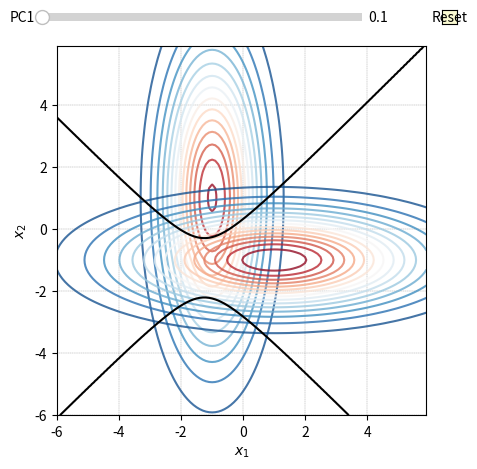

Generate this figure with matplotlib:

###############
# Authored by Weisheng Jiang
# Book 7  |  From Basic Arithmetic to Machine Learning
# Published and copyrighted by Tsinghua University Press
# Beijing, China, 2022
###############

import numpy as np
from scipy.stats import multivariate_normal
import matplotlib.pyplot as plt
from matplotlib.widgets import Slider, Button

def generate_PDFs(mu1,sigma1,mu2,sigma2,P_C1):
    # meshgrid for plotting
    xx1, xx2 = np.mgrid[-6:6:0.1, -6:6:0.1]
    xx1_xx2 = np.dstack((xx1, xx2))
    
    
    P_C2 = 1 - P_C1;
    
    pdf_x_C1 = multivariate_normal(mu1, sigma1)
    pdf_x_C2 = multivariate_normal(mu2, sigma2)
    
    pdf_x_C1_yy = pdf_x_C1.pdf(xx1_xx2)
    pdf_x_C2_yy = pdf_x_C2.pdf(xx1_xx2)
    
    pdf_x_and_C1 = pdf_x_C1_yy*P_C1;
    pdf_x_and_C2 = pdf_x_C2_yy*P_C2;
    pdf_diff = pdf_x_and_C1 - pdf_x_and_C2;
    return pdf_x_and_C1,pdf_x_and_C2,xx1,xx2,pdf_diff

def plot_contours(pdf_x_and_C1,pdf_x_and_C2,xx1,xx2,pdf_diff):
     
    
    fig, ax = plt.subplots()
    ax.contour(xx1, xx2, pdf_x_and_C1, alpha = 0.8, levels = 15, cmap="RdBu_r")
    ax.contour(xx1, xx2, pdf_x_and_C2, alpha = 0.8, levels = 15, cmap="RdBu_r")
    ax.contour(xx1, xx2, pdf_diff, [0], alpha = 1, colors = 'k')

    
    # Figure decorations
    ax.set_xlim(xx1.min(), xx1.max())
    ax.set_ylim(xx2.min(), xx2.max())
    
    ax.grid(linestyle='--', linewidth=0.25, color=[0.5,0.5,0.5])
    ax.set_xlabel('$x_1$')
    ax.set_ylabel('$x_2$')
    
    plt.axis('scaled')
    plt.show()
    return fig, ax

#%%

# main function
# Centroids of distributions, mean of the distributions
mu1 = [-1, 1];
mu2 = [1, -1];

# # hyperbola and degenerate hyperbola
sigma1 = [[1, 0], [0, 9]];
sigma2 = [[9, 0], [0, 1]];

P_C1_0 = 0.4;

pdf_x_and_C1,pdf_x_and_C2,xx1,xx2,new_pdf_diff = generate_PDFs(mu1,sigma1,mu2,sigma2,P_C1_0)

C_plot,C_ax = plot_contours(pdf_x_and_C1,pdf_x_and_C2,xx1,xx2,new_pdf_diff)

# plot a axis for slider
axcolor = 'lightgoldenrodyellow'

ax_P_C1 = plt.axes([0.2, 0.925, 0.5, 0.03], facecolor=axcolor)
#  [left, bottom, width, height]

s_P_C1 = Slider(ax_P_C1, 'PC1', 0.1, 0.9, valinit=0.1, valstep=0.05)
# Define a slider, value in range of [2, 60], step size = 2

def update(val):

    new_P_C1 = s_P_C1.val
    new_pdf_x_and_C1,new_pdf_x_and_C2,xx1,xx2,new_pdf_diff = generate_PDFs(mu1,sigma1,mu2,sigma2,new_P_C1)
    
    C_ax.cla()
    C_ax.contour(xx1, xx2, new_pdf_x_and_C1, alpha = 0.8, levels = 15, cmap="RdBu_r")
    C_ax.contour(xx1, xx2, new_pdf_x_and_C2, alpha = 0.8, levels = 15, cmap="RdBu_r")
    C_ax.contour(xx1, xx2, new_pdf_diff, [0], alpha = 1, colors = 'k')

    # Figure decorations
    C_ax.set_xlim(xx1.min(), xx1.max())
    C_ax.set_ylim(xx2.min(), xx2.max())
    
    C_ax.grid(linestyle='--', linewidth=0.25, color=[0.5,0.5,0.5])
    C_ax.set_xlabel('$x_1$')
    C_ax.set_ylabel('$x_2$')

    plt.axis('scaled')
    plt.show()
    print(new_P_C1)
    print(new_pdf_x_and_C2.max())


s_P_C1.on_changed(update)

# add a reset button
reset_ax = plt.axes([0.8, 0.925, 0.075, 0.03])
button = Button(reset_ax, 'Reset', color=axcolor, hovercolor='0.975')

def reset(event):
    s_P_C1.reset()

button.on_clicked(reset)

# Figure decorations
C_ax.set_xlim(xx1.min(), xx1.max())
C_ax.set_ylim(xx2.min(), xx2.max())

C_ax.grid(linestyle='--', linewidth=0.25, color=[0.5,0.5,0.5])
C_ax.set_xlabel('$x_1$')
C_ax.set_ylabel('$x_2$')

plt.axis('scaled')
plt.show()
